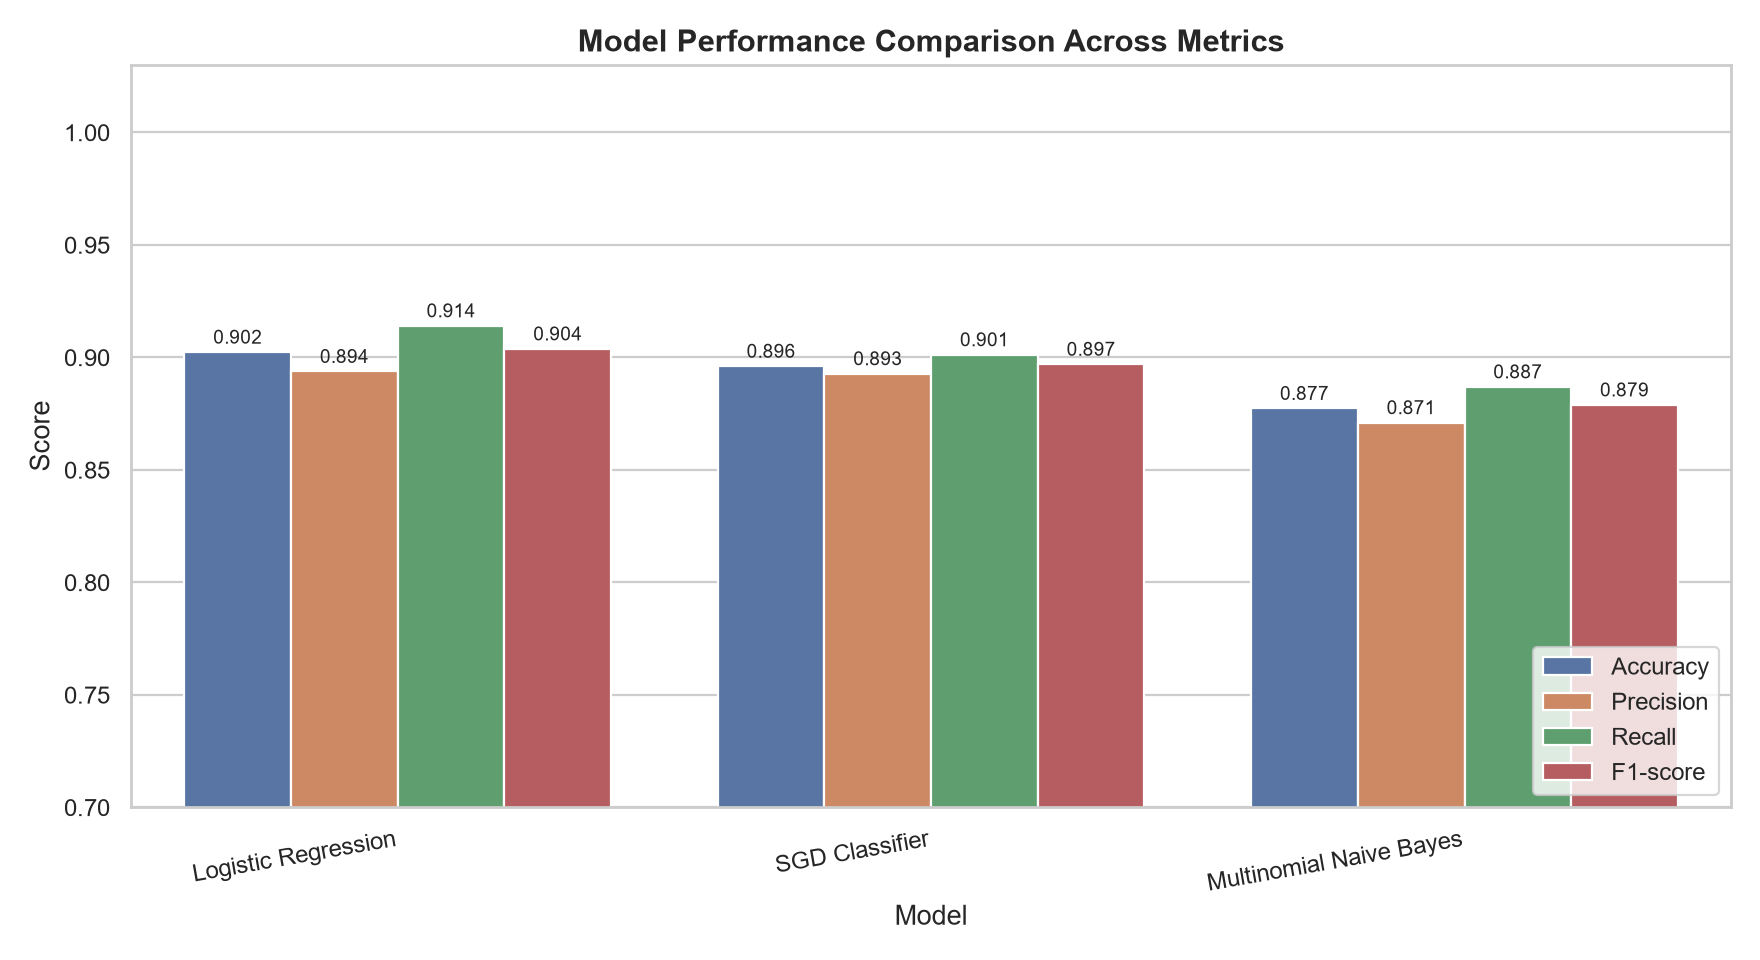

The data file committed next to this chart (first rows):
Model, Accuracy, Precision, Recall, F1-score
Logistic Regression, 0.9023, 0.8937, 0.914, 0.9037
SGD Classifier, 0.896, 0.8927, 0.9011, 0.8969
Multinomial Naive Bayes, 0.8773, 0.871, 0.8869, 0.8788
